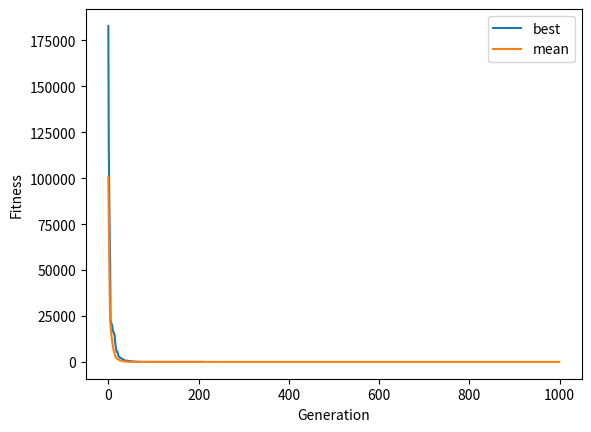

This figure's Python source:
import matplotlib.pyplot as plt
from numpy.random import randint, rand, uniform
import numpy as np
from pprint import pprint

num_iter = 1000
num_bits = 20
num_pop = 100
cross_rate = 0.9
mut_rate = 1.0 / float(num_bits)
mut_step = 0.5
MIN, MAX = -5, 5

best_ind = []
mean = []


# first minimization fitness function
def objective_1(x):
    sum = (x[0] - 1) ** 2
    for i in range(1, num_bits):
        sum += i * (2 * (x[i]) ** 2 - x[i - 1]) ** 2
    return sum


# second minimization fitness function
def objective_2(x):
    sum = 0
    for i in range(num_bits):
        sum += x[i] ** 4 - 16 * (x[i]) ** 2 + 5 * x[i]
    return sum * 0.5


# Tournament Selection Function
def tournament_selection(population, fitness, tournament_size):
    selected = []
    for _ in range(len(population)):
        tournament_indices = np.random.choice(len(population), size=tournament_size, replace=False)
        tournament_fitness = [fitness[i] for i in tournament_indices]
        winner_index = tournament_indices[np.argmin(tournament_fitness)]
        selected.append(population[winner_index])
    return selected

def roulette_wheel_selection(population, fitness):
    positive_fitness_indices = [i for i, fit in enumerate(fitness) if fit > 0]
    if len(positive_fitness_indices) == 0:
        probabilities = [1 / len(population) for _ in range(len(population))]
    else:
        total_fitness = sum(fitness[i] for i in positive_fitness_indices)
        probabilities = [fitness[i] / total_fitness for i in positive_fitness_indices]

    selected_indices = np.random.choice(positive_fitness_indices, size=len(population), p=probabilities)
    selected_pop = [population[i] for i in selected_indices]
    return selected_pop

def selection(population, fitness, selection_method="tournament"):
    if selection_method == "tournament":
        return tournament_selection(population, fitness, tournament_size=3)
    elif selection_method == "roulette":
        return roulette_wheel_selection(population, fitness)
    else:
        raise ValueError("Invalid selection method")

def crossover(parent_1, parent_2, cross_rate, crossover_method="spx"):
    if crossover_method == "spx":
        return sp_crossover(parent_1, parent_2, cross_rate)
    elif crossover_method == "pmx":
        return pmx_crossover(parent_1, parent_2, cross_rate)
    elif crossover_method == "cx":
        return cx_crossover(parent_1, parent_2, cross_rate)
    else:
        raise ValueError("Invalid crossover method")


def sp_crossover(parent_1, parent_2, cross_rate):
    # making children copies of parents in case crossover doesn't occur
    # check for recombination probability
    if rand() < cross_rate:
        # select crossover point that is not on the end of the string
        cross_point = randint(1, len(parent_1) - 2)
        # placing split point from number generated from crosspoint
        child_1 = parent_1[:cross_point] + parent_2[cross_point:]
        child_2 = parent_2[:cross_point] + parent_1[cross_point:]

        for i in range(len(child_1)):
            if child_1[i] > MAX:
                child_1[i] = MAX
            if child_1[i] < MIN:
                child_1[i] = MIN
            if child_2[i] > MAX:
                child_2[i] = MAX
            if child_2[i] < MIN:
                child_2[i] = MIN

    else:
        child_1, child_2 = parent_1.copy(), parent_2.copy()

    return [child_1, child_2]

def pmx_crossover(parent_1, parent_2, cross_rate, max_iterations=100):
    if rand() < cross_rate:
        cross_point1 = randint(1, len(parent_1) - 2)
        cross_point2 = randint(cross_point1 + 1, len(parent_1) - 1)

        child_1 = [-1] * len(parent_1)
        child_2 = [-1] * len(parent_2)

        # Copy the middle segment from parents to children
        child_1[cross_point1:cross_point2] = parent_1[cross_point1:cross_point2]
        child_2[cross_point1:cross_point2] = parent_2[cross_point1:cross_point2]

        # Fill the remaining genes using PMX
        iteration = 0
        while iteration < max_iterations:
            for i in range(cross_point1, cross_point2):
                if child_1[i] == -1:
                    if parent_1[i] not in child_2:
                        child_1[i] = parent_1[i]
                    else:
                        idx = parent_2.index(parent_1[i])
                        while child_1[idx] != -1:
                            idx = parent_2.index(parent_1[idx])
                        child_1[idx] = parent_1[i]

                if child_2[i] == -1:
                    if parent_2[i] not in child_1:
                        child_2[i] = parent_2[i]
                    else:
                        idx = parent_1.index(parent_2[i])
                        while child_2[idx] != -1:
                            idx = parent_1.index(parent_2[idx])
                        child_2[idx] = parent_2[i]

            iteration += 1

            # Check if all genes are filled
            if -1 not in child_1 and -1 not in child_2:
                break

        # Fill the remaining genes with the mapped values
        for i in range(len(parent_1)):
            if child_1[i] == -1:
                child_1[i] = parent_2[i]
            if child_2[i] == -1:
                child_2[i] = parent_1[i]

        return [child_1, child_2]

    return [parent_1, parent_2]


def cx_crossover(parent_1, parent_2, cross_rate):
    if rand() < cross_rate:
        child_1 = [-1] * len(parent_1)
        child_2 = [-1] * len(parent_2)

        cycle_start = randint(len(parent_1))
        idx = cycle_start

        # Create a cycle
        while True:
            child_1[idx] = parent_1[idx]
            child_2[idx] = parent_2[idx]
            if parent_1[idx] == parent_2[cycle_start]:
                break
            idx = parent_1.index(parent_2[idx]) if parent_2[idx] in parent_1 else None
            if idx is None:
                break

        # Fill the remaining genes using CX
        for i in range(len(parent_1)):
            if child_1[i] == -1:
                child_1[i] = parent_2[i]
            if child_2[i] == -1:
                child_2[i] = parent_1[i]

        return [child_1, child_2]

    return [parent_1, parent_2]


def mutation(individual, mut_rate, mut_step, MIN, MAX):
    if isinstance(individual, list):
        # Mutation for a list of genes
        for i in range(len(individual)):
            # Check for mutation probability
            if rand() < mut_rate:
                mutate = uniform(-mut_step, mut_step)  # Select how much the gene should mutate by
                individual[i] += mutate
                # Check that gene is not out of bounds
                if individual[i] > MAX:
                    individual[i] = MAX
                if individual[i] < MIN:
                    individual[i] = MIN
    else:
        if rand() < mut_rate:
            mutate = uniform(-mut_step, mut_step)  # Select how much the gene should mutate by
            individual += mutate
            # Check that gene is not out of bounds
            if individual > MAX:
                individual = MAX
            if individual < MIN:
                individual = MIN


# main GA function
def GA(objective_1, num_bits, num_iter, num_pop, cross_rate, mut_rate, mut_step, crossover_method, selection_method):
    population = []
    for i in range(num_pop):
        individual = [uniform(MIN, MAX) for _ in range(num_bits)]
        population.append(individual)  # Initialize pop with individuals filled with genes
    # Keep track of the best solution and run the objective function on the first index to use as a comparison
    best, best_num = population[0], objective_1(population[0])
    best_ind.append((best, best_num))  # Append the initial best individual to the list
    # Enumerate over multiple generations
    for _ in range(num_iter):
        # Evaluate candidates in the pop by using the objective func on each individual
        fitness = [objective_1(individual) for individual in population]
        mean.append(sum(fitness) / num_pop)  # Append the average fitness of every individual to plot on the graph
        # Check for a new best solution continuously
        for i in range(num_pop):
            if fitness[i] < best_num:
                best, best_num = population[i], fitness[i]
                best_ind.append((best, best_num))  # Getting the best individuals' genes and fitness and appending to a list to plot on the graph
        # Select parents using Tournament Selection
        selected = selection(population, fitness, selection_method=selection_method)
        # Create the next generation of children
        children = list()
        for i in range(0, num_pop, 2):
            # Get selected parents in pairs
            parent_1, parent_2 = selected[i], selected[i + 1]
            # Crossover & mutation (explained above)
            for c in crossover(parent_1, parent_2, cross_rate, crossover_method=crossover_method):
                # Mutation
                if isinstance(c, list):
                    mutation(c, mut_rate, mut_step, MIN, MAX)
                else:
                    mutation(c, mut_rate, mut_step, MIN, MAX)
                # Store for the next gen to run the func on again to get an even better result
                children.append(c)
        # Replace population
        population = children
    return (best, best_num)  # Returns the best individual with the best fitness


best, best_num = GA(objective_1, num_bits, num_iter, num_pop, cross_rate, mut_rate, mut_step, crossover_method="spx", selection_method="tournament")
pprint(f"Best Genes: {best}")
print("Best Fitness:", best_num)

# Plotting lists of mean and best individuals to plot on the graph
best_genes = [individual for individual, _ in best_ind]
best_fitness = [fitness for _, fitness in best_ind]

plt.plot(best_fitness, label="best")
plt.plot(mean, label="mean")
plt.xlabel("Generation")
plt.ylabel("Fitness")
plt.legend()
plt.show()
